Run: headless pygame with SDL's dummy video driver; simulated clock (each Clock.tick advances the game by its frame time, no real sleeping); random seed 0; keys injected as events and as key.get_pressed() state; mouse plan: one left click at the window centre at the start of phase 2, then a move to the lower-right quarter at the start of phase 3.
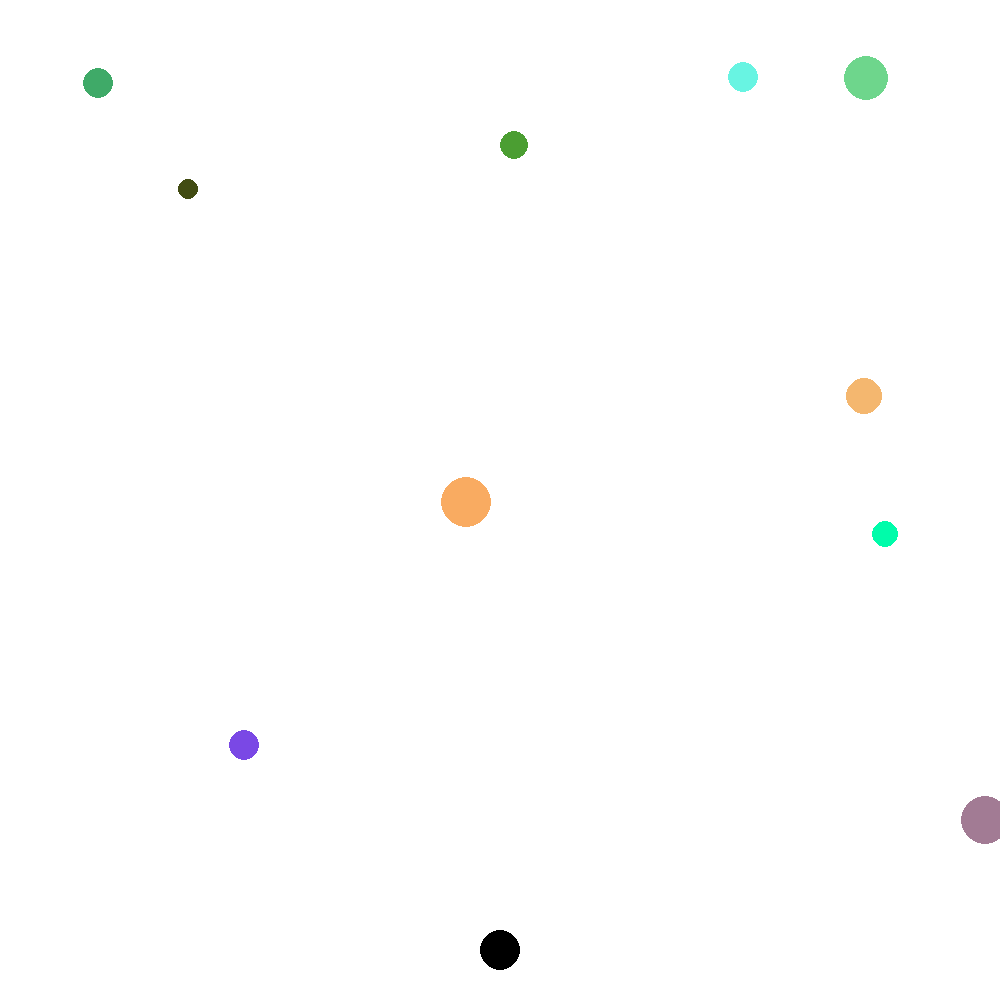
Frame 1 of 4 · flips 1–60 · no input
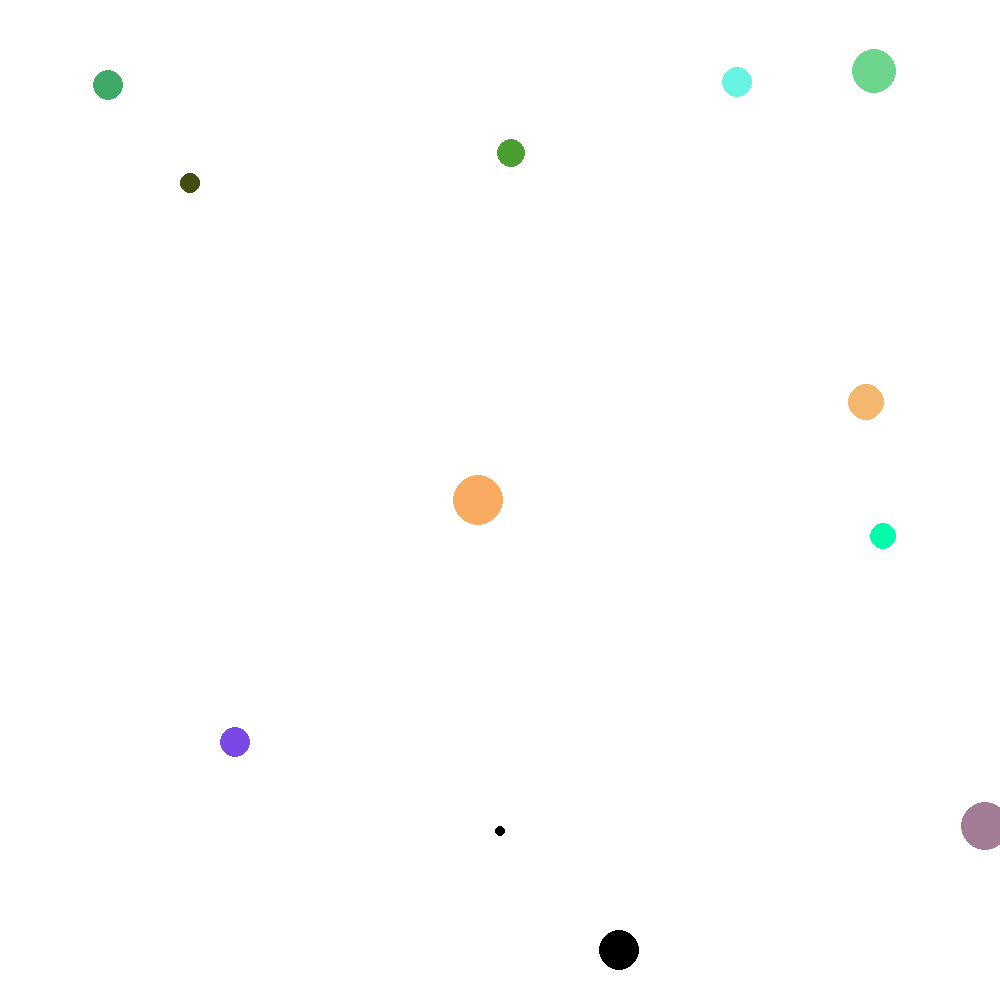
Frame 2 of 4 · flips 61–180 · clicked the window centre · tapped SPACE, RETURN · held RIGHT (→), D
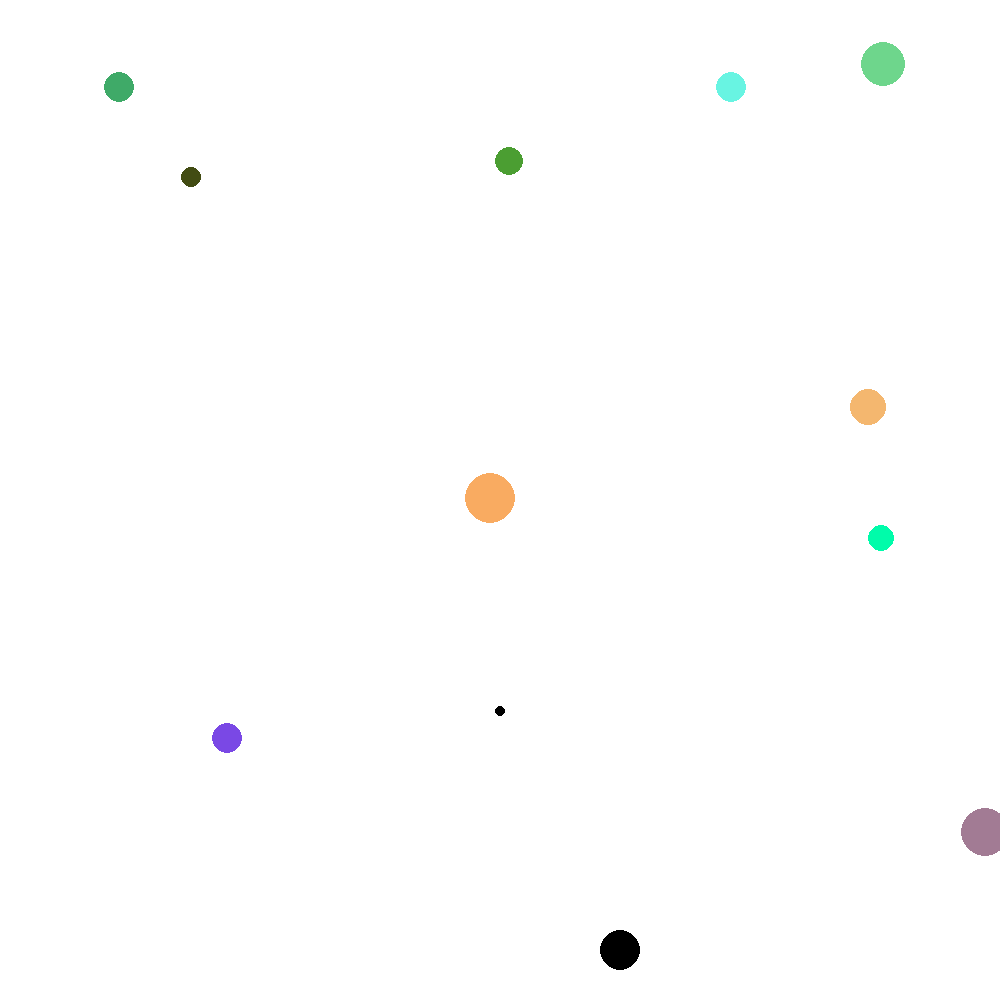
Frame 3 of 4 · flips 181–300 · moved the mouse to the lower-right quarter · held DOWN (↓), S
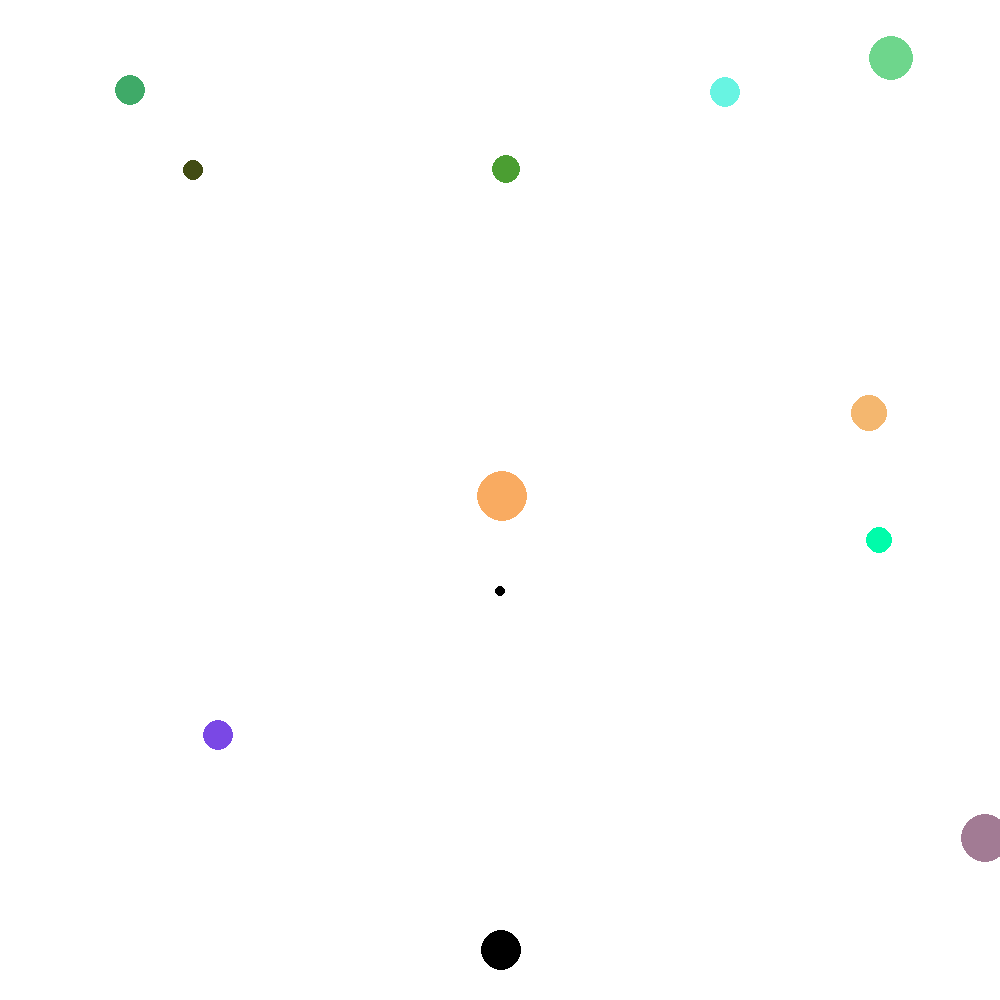
Frame 4 of 4 · flips 301–420 · held LEFT (←), A, UP (↑), W

The pygame program that drew these frames:

import random
import math
import pygame

screenSize = [1000, 1000]
boundaries = [1000, 900]
pygame.init()
screen = pygame.display.set_mode((screenSize[0], screenSize[1]))


class Circle:
    def __init__(self):
        self.x = random.randint(0, boundaries[0])
        self.y = random.randint(0, boundaries[1])
        self.r = random.randint(5, 25)
        self.xv = random.uniform(0.01, 0.1) * (random.randint(0, 1)*2 - 1)
        self.yv = random.uniform(0.01, 0.1) * (random.randint(0, 1)*2 - 1)
        self.rgb = (random.randint(0, 255), random.randint(
            0, 255), random.randint(0, 255))

    def draw(self):
        pygame.draw.circle(screen, self.rgb, (self.x, self.y), self.r)

    def move(self):
        if (self.x + self.r >= boundaries[0] or self.x - self.r <= 0):
            self.xv *= -1

        if (self.y + self.r >= boundaries[1] or self.y - self.r <= 0):
            self.yv *= -1

        self.x += self.xv
        self.y += self.yv


class Player:
    def __init__(self):
        self.x = boundaries[0] / 2
        self.y = boundaries[1] + 50
        self.r = 20

    def draw(self):
        pygame.draw.circle(screen, "black", (self.x, self.y), self.r)

    def shoot(self):
        bullets.append(Bullet())

    def move(self):
        keys = pygame.key.get_pressed()
        if (keys[pygame.K_a]):
            self.x -= 1
        elif (keys[pygame.K_d]):
            self.x += 1

        if (self.x - self.r < 0):
            self.x = self.r
        elif (self.x + self.r > boundaries[0]):
            self.x = boundaries[0] - self.r


class Bullet:
    def __init__(self):
        self.x = player.x
        self.y = player.y
        self.r = 5
        self.hit = False

    def draw(self):
        pygame.draw.circle(screen, "black", (self.x, self.y), self.r)

    def collide(self):
        for circle in circles:
            if (circle.x - self.x)**2 + (circle.y - self.y)**2 <= (circle.r + self.r)**2:
                circles.remove(circle)
                self.hit = True

    def move(self):
        self.y -= 1


circles = []
for n in range(10):
    circles.append(Circle())
player = Player()
bullets = []


def update():
    for circle in circles:
        circle.draw()
        circle.move()
    for bullet in bullets:
        if (bullet.y < 0):
            bullets.remove(bullet)
            continue
        bullet.draw()
        bullet.move()
    player.draw()
    player.move()


def checkCollision():
    for bullet in bullets:
        bullet.collide()
        if (bullet.hit):
            bullets.remove(bullet)


def loop():
    running = True
    while running:
        screen.fill("white")
        update()
        checkCollision()
        pygame.display.flip()
        for event in pygame.event.get():
            if event.type == pygame.QUIT:
                pygame.quit()
            elif event.type == pygame.MOUSEBUTTONDOWN:
                player.shoot()


loop()
